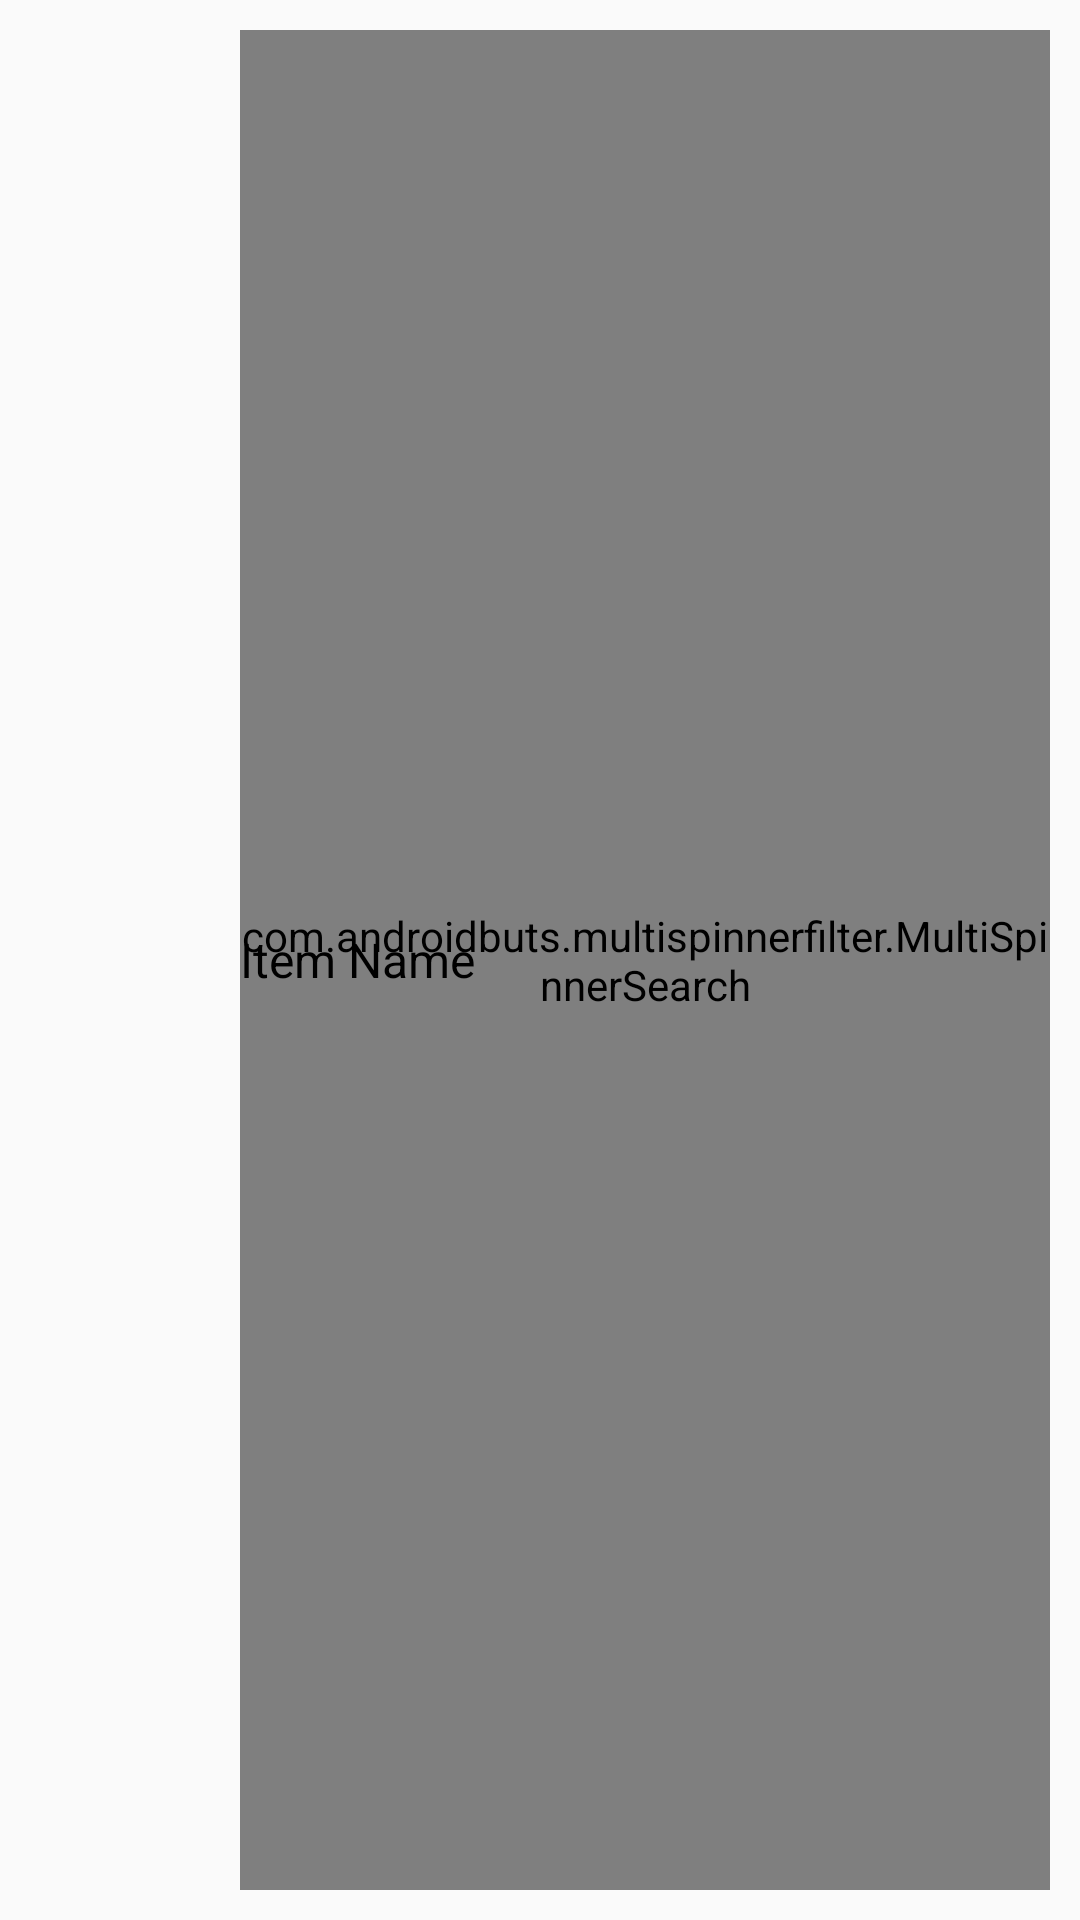

Here is an Android app screen rendered from its layout file. Give the layout XML and the strings, colors and styles it references.
<!-- AndroidManifest.xml: application theme Theme.AppCompat.Light.NoActionBar -->
<!-- res/layout/list_view_item_row.xml -->
<?xml version="1.0" encoding="utf-8"?>
<RelativeLayout xmlns:android="http://schemas.android.com/apk/res/android"
        android:layout_width="match_parent"
        android:layout_height="wrap_content"
        android:background="?android:attr/activatedBackgroundIndicator"
        android:minHeight="?android:attr/listPreferredItemHeightSmall"
        android:padding="10dp" >





    <ImageView
        android:id="@+id/imageViewIcon"
        android:layout_width="50dp"
        android:layout_height="50dp"
        android:layout_alignParentLeft="true"
        android:layout_margin="10dp"
        android:layout_alignParentTop="true"
        android:paddingRight="10dp" />



    <com.androidbuts.multispinnerfilter.MultiSpinnerSearch
        android:id="@+id/multipleItemSelectionSpinner"
        android:layout_width="match_parent"
        android:layout_height="match_parent"
        android:layout_centerVertical="true"
        android:layout_toRightOf="@+id/imageViewIcon"
        />





    <TextView
        android:id="@+id/textViewName"
        android:layout_width="wrap_content"
        android:layout_height="wrap_content"
        android:layout_centerVertical="true"
        android:layout_toRightOf="@+id/imageViewIcon"
        android:paddingRight="10dp"
        android:text="Item Name"
        android:textColor="@android:color/black"
        android:textAppearance="?android:attr/textAppearanceListItemSmall"
            />

    </RelativeLayout>
<!-- resources referenced by this layout -->
<resources>

</resources>
